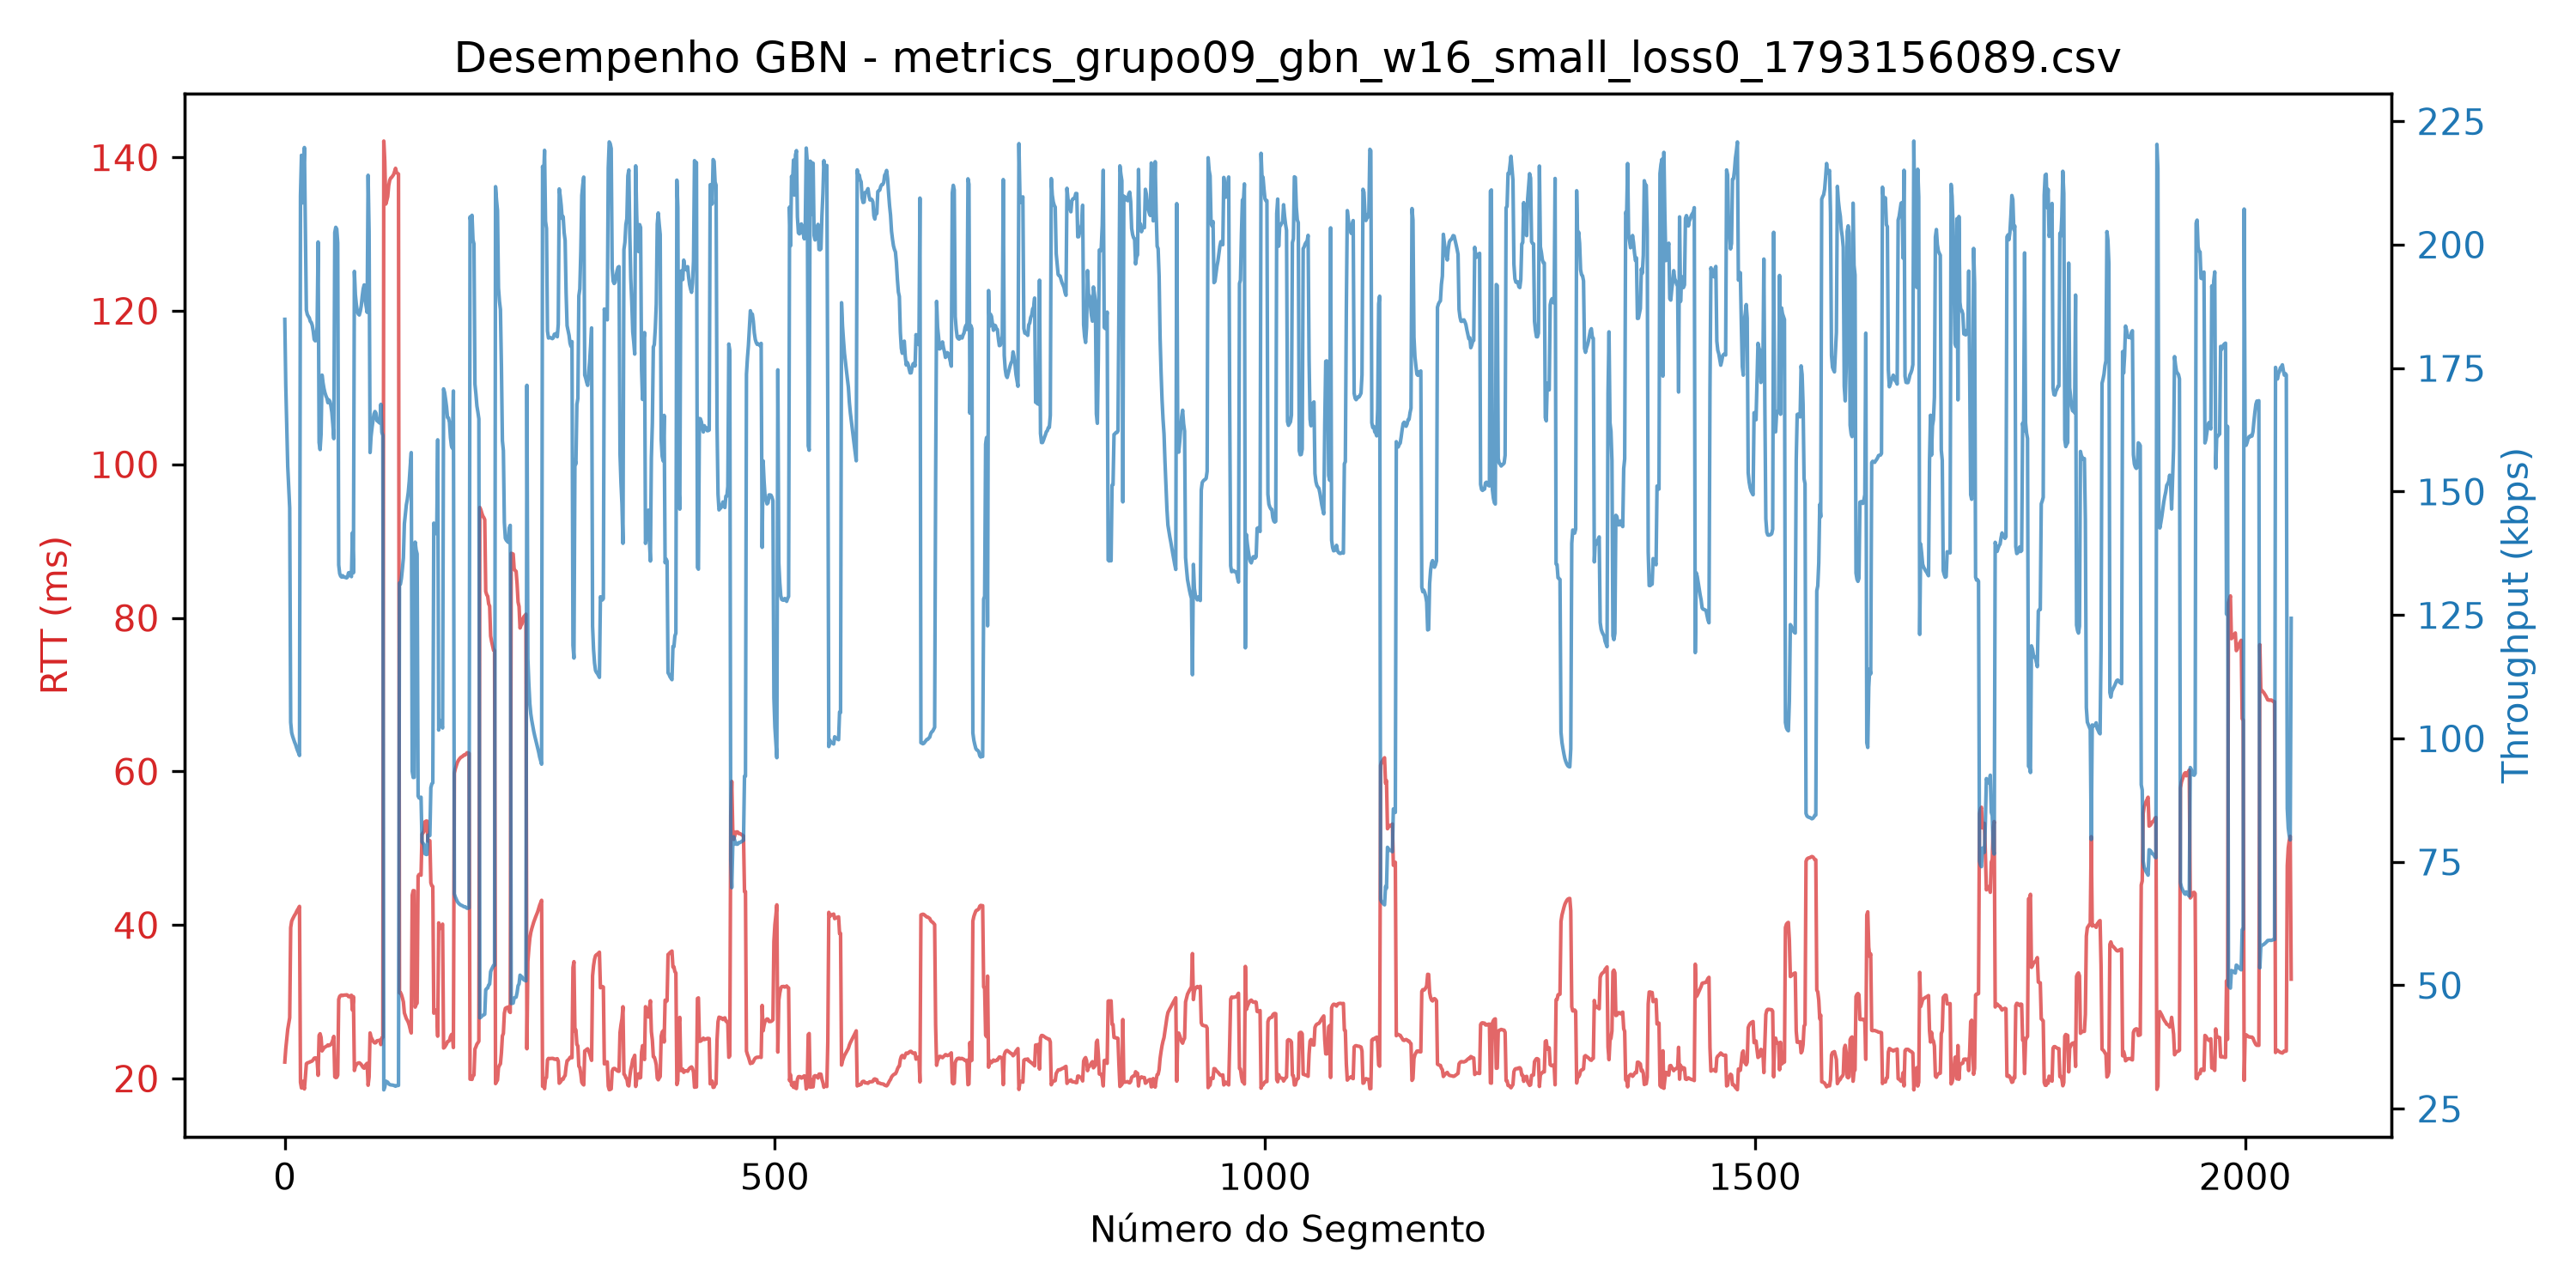

Values plotted in this chart, from the file beside it:
segment, timestamp, size_bytes, rtt_ms, rtt_estimated_ms, timeout_ms, throughput_kbps, retransmissions, timeout_occurred, window_size, protocol, simulated_loss
0, 2026-10-27T23:54:49.547293, 512, 22.15, 0, 300.0, 184.9, 0, 0, 16, gbn, 0
1, 2026-10-27T23:54:49.548861, 512, 23.89, 0, 300.0, 171.5, 0, 0, 16, gbn, 0
2, 2026-10-27T23:54:49.550236, 512, 25.11, 0, 300.0, 163.1, 0, 0, 16, gbn, 0
3, 2026-10-27T23:54:49.551254, 512, 26.41, 0, 300.0, 155.1, 0, 0, 16, gbn, 0
4, 2026-10-27T23:54:49.552025, 512, 27.16, 0, 300.0, 150.8, 0, 0, 16, gbn, 0
5, 2026-10-27T23:54:49.552723, 512, 27.93, 0, 300.0, 146.7, 0, 0, 16, gbn, 0
6, 2026-10-27T23:54:49.564540, 512, 39.66, 0, 300.0, 103.3, 0, 0, 16, gbn, 0
7, 2026-10-27T23:54:49.565296, 512, 40.49, 0, 300.0, 101.2, 0, 0, 16, gbn, 0
8, 2026-10-27T23:54:49.565628, 512, 40.79, 0, 300.0, 100.4, 0, 0, 16, gbn, 0
9, 2026-10-27T23:54:49.565885, 512, 41.04, 0, 300.0, 99.8, 0, 0, 16, gbn, 0
10, 2026-10-27T23:54:49.566138, 512, 41.28, 0, 300.0, 99.23, 0, 0, 16, gbn, 0
11, 2026-10-27T23:54:49.566385, 512, 41.47, 0, 300.0, 98.76, 0, 0, 16, gbn, 0
12, 2026-10-27T23:54:49.566685, 512, 41.75, 0, 300.0, 98.11, 0, 0, 16, gbn, 0
13, 2026-10-27T23:54:49.566944, 512, 41.99, 0, 300.0, 97.55, 0, 0, 16, gbn, 0
14, 2026-10-27T23:54:49.567180, 512, 42.19, 0, 300.0, 97.08, 0, 0, 16, gbn, 0
15, 2026-10-27T23:54:49.567494, 512, 42.43, 0, 300.0, 96.54, 0, 0, 16, gbn, 0
16, 2026-10-27T23:54:49.567843, 512, 19.52, 0, 300.0, 209.9, 0, 0, 16, gbn, 0
17, 2026-10-27T23:54:49.568463, 512, 18.78, 0, 300.0, 218.1, 0, 0, 16, gbn, 0
18, 2026-10-27T23:54:49.570625, 512, 19.65, 0, 300.0, 208.4, 0, 0, 16, gbn, 0
19, 2026-10-27T23:54:49.570956, 512, 19.17, 0, 300.0, 213.7, 0, 0, 16, gbn, 0
20, 2026-10-27T23:54:49.571243, 512, 18.65, 0, 300.0, 219.7, 0, 0, 16, gbn, 0
21, 2026-10-27T23:54:49.584696, 512, 20.21, 0, 300.0, 202.7, 0, 0, 16, gbn, 0
22, 2026-10-27T23:54:49.587245, 512, 21.93, 0, 300.0, 186.8, 0, 0, 16, gbn, 0
23, 2026-10-27T23:54:49.587629, 512, 22.04, 0, 300.0, 185.9, 0, 0, 16, gbn, 0
24, 2026-10-27T23:54:49.587961, 512, 22.08, 0, 300.0, 185.5, 0, 0, 16, gbn, 0
25, 2026-10-27T23:54:49.588264, 512, 22.12, 0, 300.0, 185.2, 0, 0, 16, gbn, 0
26, 2026-10-27T23:54:49.588603, 512, 22.2, 0, 300.0, 184.5, 0, 0, 16, gbn, 0
27, 2026-10-27T23:54:49.588901, 512, 22.23, 0, 300.0, 184.2, 0, 0, 16, gbn, 0
28, 2026-10-27T23:54:49.589298, 512, 22.3, 0, 300.0, 183.7, 0, 0, 16, gbn, 0
29, 2026-10-27T23:54:49.589640, 512, 22.45, 0, 300.0, 182.5, 0, 0, 16, gbn, 0
30, 2026-10-27T23:54:49.590138, 512, 22.65, 0, 300.0, 180.8, 0, 0, 16, gbn, 0
31, 2026-10-27T23:54:49.590505, 512, 22.69, 0, 300.0, 180.5, 0, 0, 16, gbn, 0
32, 2026-10-27T23:54:49.590781, 512, 22.68, 0, 300.0, 180.6, 0, 0, 16, gbn, 0
33, 2026-10-27T23:54:49.591066, 512, 22.32, 0, 300.0, 183.5, 0, 0, 16, gbn, 0
34, 2026-10-27T23:54:49.591325, 512, 20.42, 0, 300.0, 200.6, 0, 0, 16, gbn, 0
35, 2026-10-27T23:54:49.596918, 512, 25.61, 0, 300.0, 159.9, 0, 0, 16, gbn, 0
36, 2026-10-27T23:54:49.597372, 512, 25.84, 0, 300.0, 158.5, 0, 0, 16, gbn, 0
37, 2026-10-27T23:54:49.610657, 512, 25.35, 0, 300.0, 161.6, 0, 0, 16, gbn, 0
38, 2026-10-27T23:54:49.611302, 512, 23.6, 0, 300.0, 173.6, 0, 0, 16, gbn, 0
39, 2026-10-27T23:54:49.611814, 512, 23.81, 0, 300.0, 172, 0, 0, 16, gbn, 0
40, 2026-10-27T23:54:49.612283, 512, 23.98, 0, 300.0, 170.8, 0, 0, 16, gbn, 0
41, 2026-10-27T23:54:49.612692, 512, 24.1, 0, 300.0, 170, 0, 0, 16, gbn, 0
42, 2026-10-27T23:54:49.613109, 512, 24.18, 0, 300.0, 169.4, 0, 0, 16, gbn, 0
43, 2026-10-27T23:54:49.613525, 512, 24.25, 0, 300.0, 168.9, 0, 0, 16, gbn, 0
44, 2026-10-27T23:54:49.614029, 512, 24.38, 0, 300.0, 168, 0, 0, 16, gbn, 0
45, 2026-10-27T23:54:49.614431, 512, 24.3, 0, 300.0, 168.6, 0, 0, 16, gbn, 0
46, 2026-10-27T23:54:49.614867, 512, 24.34, 0, 300.0, 168.2, 0, 0, 16, gbn, 0
47, 2026-10-27T23:54:49.615342, 512, 24.47, 0, 300.0, 167.4, 0, 0, 16, gbn, 0
48, 2026-10-27T23:54:49.615808, 512, 24.67, 0, 300.0, 166, 0, 0, 16, gbn, 0
49, 2026-10-27T23:54:49.616550, 512, 25.03, 0, 300.0, 163.7, 0, 0, 16, gbn, 0
50, 2026-10-27T23:54:49.617225, 512, 25.49, 0, 300.0, 160.7, 0, 0, 16, gbn, 0
51, 2026-10-27T23:54:49.617563, 512, 20.23, 0, 300.0, 202.5, 0, 0, 16, gbn, 0
52, 2026-10-27T23:54:49.617860, 512, 20.13, 0, 300.0, 203.5, 0, 0, 16, gbn, 0
53, 2026-10-27T23:54:49.631520, 512, 20.16, 0, 300.0, 203.2, 0, 0, 16, gbn, 0
54, 2026-10-27T23:54:49.632245, 512, 20.44, 0, 300.0, 200.4, 0, 0, 16, gbn, 0
55, 2026-10-27T23:54:49.642683, 512, 30.31, 0, 300.0, 135.1, 0, 0, 16, gbn, 0
56, 2026-10-27T23:54:49.643438, 512, 30.71, 0, 300.0, 133.4, 0, 0, 16, gbn, 0
57, 2026-10-27T23:54:49.643923, 512, 30.83, 0, 300.0, 132.9, 0, 0, 16, gbn, 0
58, 2026-10-27T23:54:49.644382, 512, 30.87, 0, 300.0, 132.7, 0, 0, 16, gbn, 0
59, 2026-10-27T23:54:49.644801, 512, 30.81, 0, 300.0, 133, 0, 0, 16, gbn, 0
... 1,988 more rows
